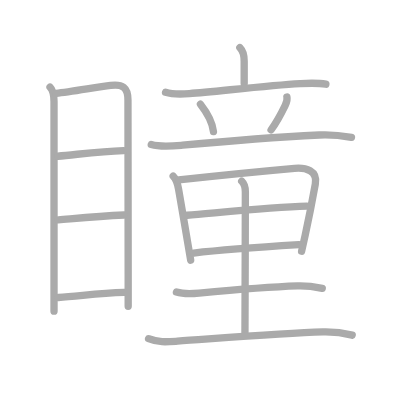
t = 0.00 s
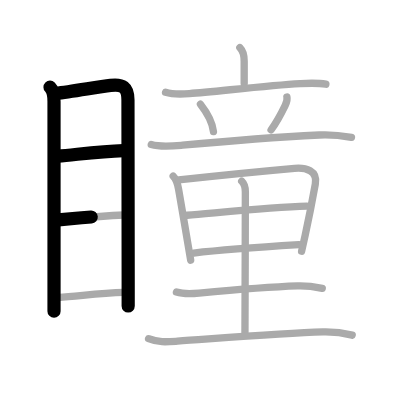
t = 3.50 s
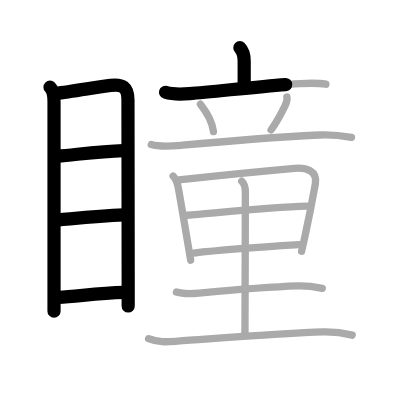
t = 6.75 s
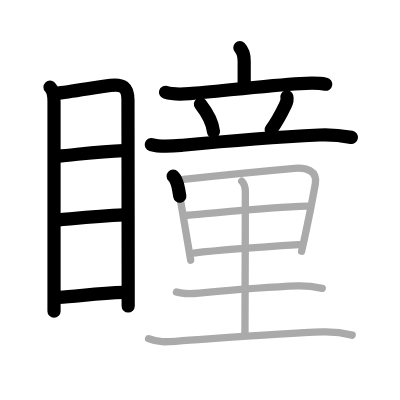
t = 10.25 s
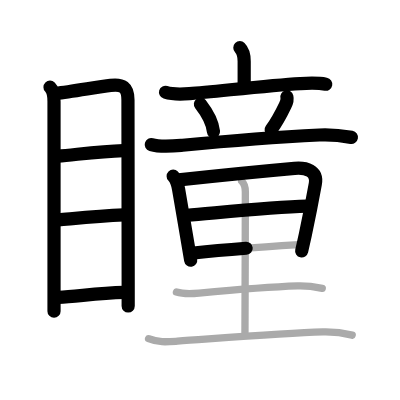
t = 13.50 s
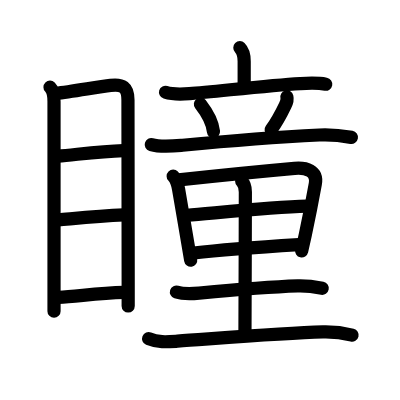
t = 17.00 s

The animated SVG that drew these frames (rendered in a browser with its animation timeline set to each time). Animation: 17 SMIL elements (animate=17); one cycle of 17.00 s.

<?xml version="1.0" standalone="no"?>
<!DOCTYPE svg PUBLIC "-//W3C//DTD SVG 1.1//EN"   "http://www.w3.org/Graphics/SVG/1.1/DTD/svg11.dtd">
<svg width="400px" height="400px"  version="1.1" xmlns="http://www.w3.org/2000/svg">
  <defs>
    <marker id="Triangle" viewBox="0 0 10 10" refX="0" refY="5" markerUnits="strokeWidth" markerWidth="3" style="stroke-opacity:0%;fill:#aaaaaa;" markerHeight="2" orient="auto">
      <path d="M 0 0 L 10 5 L 0 10 z" />
    </marker>
    
    <marker id="Arrow" viewBox="0 0 10 10" refX="5" refY="5" markerUnits="strokeWidth" markerWidth="1.8" style="stroke-opacity:0%;fill:#770000;" markerHeight="2" orient="auto">
      <path d="M 0 4 L 6 4 L 4 1 L 10 5 L 4 9 L 6 6 L 0 6 z" />
        <circle cx="5" cy="5" r="5" />
      </marker>
    
    <marker id="TriangleRed" viewBox="0 0 10 10" refX="0" refY="5" markerUnits="strokeWidth" markerWidth="3" style="stroke-opacity:0%;fill:#CC0000;" markerHeight="2" orient="auto">
      <path d="M 0 0 L 10 5 L 0 10 z" />
    </marker>
    
    <marker id="ArrowRed" viewBox="0 0 10 10" refX="5" refY="5" markerUnits="strokeWidth" markerWidth="1.8" style="stroke-opacity:0%;fill:#CC0000;" markerHeight="2" orient="auto">
      <path d="M 0 4 L 6 4 L 4 1 L 10 5 L 4 9 L 6 6 L 0 6 z" />
        <circle cx="5" cy="5" r="5" />
      </marker>
    
  </defs>
  
  <path style="fill:#ffffff; fill-opacity:100%; fill-rule:evenodd; stroke-width:0;" d="M 0 0 L 400px 0 L 400px 400px L 0 400px L 0 0" />

  <g transform="scale(3.6697247706422 3.6697247706422)">
<path style="fill:none; fill-opacity:0%; fill-rule:evenodd; stroke:#aaaaaa; stroke-opacity:100%; stroke-width: 1.5pt; stroke-linejoin:round; stroke-linecap:round;" d="M13.63 23.75c0.93 0.93 1.09 2.15 1.09 3.92c0 1.43 0 34.89 0 50.08c0 3.6 0 6.17 0 7.05"></path>
<path style="fill:none; fill-opacity:0%; fill-rule:evenodd; stroke:#aaaaaa; stroke-opacity:100%; stroke-width: 1.5pt; stroke-linejoin:round; stroke-linecap:round;" d="M15.29 25.44c4.06-0.44 11.11-1.71 14.85-2.17c3.21-0.4 4.73 0.46 4.73 3.98c0 7.41 0.05 35.8 0.06 49.88c0 2.75 0 4.95 0 6.34"></path>
<path style="fill:none; fill-opacity:0%; fill-rule:evenodd; stroke:#aaaaaa; stroke-opacity:100%; stroke-width: 1.5pt; stroke-linejoin:round; stroke-linecap:round;" d="M15.76 42.57c5.34-0.46 11.24-1.32 17.89-1.54"></path>
<path style="fill:none; fill-opacity:0%; fill-rule:evenodd; stroke:#aaaaaa; stroke-opacity:100%; stroke-width: 1.5pt; stroke-linejoin:round; stroke-linecap:round;" d="M15.92 59.91c6.08-0.53 10.83-1.03 17.91-1.33"></path>
<path style="fill:none; fill-opacity:0%; fill-rule:evenodd; stroke:#aaaaaa; stroke-opacity:100%; stroke-width: 1.5pt; stroke-linejoin:round; stroke-linecap:round;" d="M15.91 81.06c5.26-0.25 10.46-1.18 17.96-1.37"></path>
<path style="fill:none; fill-opacity:0%; fill-rule:evenodd; stroke:#aaaaaa; stroke-opacity:100%; stroke-width: 1.5pt; stroke-linejoin:round; stroke-linecap:round;" d="M65.36 13c1.01 1.01 1.18 2.16 1.18 3.68c0 1.53 0 3.94 0 6.05"></path>
<path style="fill:none; fill-opacity:0%; fill-rule:evenodd; stroke:#aaaaaa; stroke-opacity:100%; stroke-width: 1.5pt; stroke-linejoin:round; stroke-linecap:round;" d="M45.11 25.15c1.9 0.59 4.55 0.52 6.52 0.36c7.28-0.57 21.53-2.24 30.13-2.73c2.37-0.13 4.7-0.27 7.04 0.17"></path>
<path style="fill:none; fill-opacity:0%; fill-rule:evenodd; stroke:#aaaaaa; stroke-opacity:100%; stroke-width: 1.5pt; stroke-linejoin:round; stroke-linecap:round;" d="M54.62 28.38c2.29 2.94 3.34 5.53 3.55 7.47"></path>
<path style="fill:none; fill-opacity:0%; fill-rule:evenodd; stroke:#aaaaaa; stroke-opacity:100%; stroke-width: 1.5pt; stroke-linejoin:round; stroke-linecap:round;" d="M78.18 26.42c0.2 0.83-0.05 1.46-0.46 2.3c-1.41 2.94-2.75 5.18-3.85 6.66"></path>
<path style="fill:none; fill-opacity:0%; fill-rule:evenodd; stroke:#aaaaaa; stroke-opacity:100%; stroke-width: 1.5pt; stroke-linejoin:round; stroke-linecap:round;" d="M41.22 39.39c2.63 0.78 5.84 0.43 8.54 0.18c11.77-1.1 24.43-2.13 37.25-2.78c3.09-0.16 5.75 0.11 8.77 0.65"></path>
<path style="fill:none; fill-opacity:0%; fill-rule:evenodd; stroke:#aaaaaa; stroke-opacity:100%; stroke-width: 1.5pt; stroke-linejoin:round; stroke-linecap:round;" d="M47.19 48.01c0.9 0.9 1.18 1.87 1.48 3.59c0.71 4.11 1.72 10.04 2.54 14.89c0.28 1.63 0.53 3.14 0.75 4.42"></path>
<path style="fill:none; fill-opacity:0%; fill-rule:evenodd; stroke:#aaaaaa; stroke-opacity:100%; stroke-width: 1.5pt; stroke-linejoin:round; stroke-linecap:round;" d="M48.72 49.01c9.68-1.05 21.65-2.26 31.54-3.14c3.06-0.27 6.35 0.56 5.66 4.29c-0.59 3.25-1.54 8.3-2.73 13.83c-0.32 1.47-0.65 2.97-1 4.48"></path>
<path style="fill:none; fill-opacity:0%; fill-rule:evenodd; stroke:#aaaaaa; stroke-opacity:100%; stroke-width: 1.5pt; stroke-linejoin:round; stroke-linecap:round;" d="M51.01 58.65c8.11-0.65 22.61-2.15 32.61-2.46"></path>
<path style="fill:none; fill-opacity:0%; fill-rule:evenodd; stroke:#aaaaaa; stroke-opacity:100%; stroke-width: 1.5pt; stroke-linejoin:round; stroke-linecap:round;" d="M52.78 68.95c8.47-0.95 17.59-1.57 28.67-2.27"></path>
<path style="fill:none; fill-opacity:0%; fill-rule:evenodd; stroke:#aaaaaa; stroke-opacity:100%; stroke-width: 1.5pt; stroke-linejoin:round; stroke-linecap:round;" d="M65.86 49.38c0.56 0.54 1 1.57 1 2.91c0 10.59-0.11 35.61-0.11 38.34"></path>
<path style="fill:none; fill-opacity:0%; fill-rule:evenodd; stroke:#aaaaaa; stroke-opacity:100%; stroke-width: 1.5pt; stroke-linejoin:round; stroke-linecap:round;" d="M48.08 79.58c2.04 0.66 4.08 0.5 6.18 0.3c8.11-0.76 18.59-1.68 26.86-1.96c2.47-0.08 4.33 0.18 6.7 0.64"></path>
<path style="fill:none; fill-opacity:0%; fill-rule:evenodd; stroke:#aaaaaa; stroke-opacity:100%; stroke-width: 1.5pt; stroke-linejoin:round; stroke-linecap:round;" d="M40.49 92.29c2.66 1.11 5.07 0.87 7.88 0.68C58.79 92.25 77 90.75 88 90.45c2.71-0.07 5.36 0.22 7.97 0.88"></path>

<path style="fill:none; fill-opacity:0%; fill-rule:evenodd; stroke:#000000; stroke-opacity:100%; stroke-width: 2.7pt; stroke-linejoin:round; stroke-linecap:round;" d="M13.63 23.75c0.93 0.93 1.09 2.15 1.09 3.92c0 1.43 0 34.89 0 50.08c0 3.6 0 6.17 0 7.05" pathLength="100" stroke-dashoffset="100" stroke-dasharray="100 105"><animate id="dashAnim1" attributeName="stroke-dashoffset" from="100" to="0" dur="1s" calcMode="linear" fill="freeze"/></path>
<path style="fill:none; fill-opacity:0%; fill-rule:evenodd; stroke:#000000; stroke-opacity:100%; stroke-width: 2.7pt; stroke-linejoin:round; stroke-linecap:round;" d="M15.29 25.44c4.06-0.44 11.11-1.71 14.85-2.17c3.21-0.4 4.73 0.46 4.73 3.98c0 7.41 0.05 35.8 0.06 49.88c0 2.75 0 4.95 0 6.34" pathLength="100" stroke-dashoffset="100" stroke-dasharray="100 105"><animate id="dashAnim2" attributeName="stroke-dashoffset" from="100" to="0" dur="1s" calcMode="linear" begin="dashAnim1.end" fill="freeze"/></path>
<path style="fill:none; fill-opacity:0%; fill-rule:evenodd; stroke:#000000; stroke-opacity:100%; stroke-width: 2.7pt; stroke-linejoin:round; stroke-linecap:round;" d="M15.76 42.57c5.34-0.46 11.24-1.32 17.89-1.54" pathLength="100" stroke-dashoffset="100" stroke-dasharray="100 105"><animate id="dashAnim3" attributeName="stroke-dashoffset" from="100" to="0" dur="1s" calcMode="linear" begin="dashAnim2.end" fill="freeze"/></path>
<path style="fill:none; fill-opacity:0%; fill-rule:evenodd; stroke:#000000; stroke-opacity:100%; stroke-width: 2.7pt; stroke-linejoin:round; stroke-linecap:round;" d="M15.92 59.91c6.08-0.53 10.83-1.03 17.91-1.33" pathLength="100" stroke-dashoffset="100" stroke-dasharray="100 105"><animate id="dashAnim4" attributeName="stroke-dashoffset" from="100" to="0" dur="1s" calcMode="linear" begin="dashAnim3.end" fill="freeze"/></path>
<path style="fill:none; fill-opacity:0%; fill-rule:evenodd; stroke:#000000; stroke-opacity:100%; stroke-width: 2.7pt; stroke-linejoin:round; stroke-linecap:round;" d="M15.91 81.06c5.26-0.25 10.46-1.18 17.96-1.37" pathLength="100" stroke-dashoffset="100" stroke-dasharray="100 105"><animate id="dashAnim5" attributeName="stroke-dashoffset" from="100" to="0" dur="1s" calcMode="linear" begin="dashAnim4.end" fill="freeze"/></path>
<path style="fill:none; fill-opacity:0%; fill-rule:evenodd; stroke:#000000; stroke-opacity:100%; stroke-width: 2.7pt; stroke-linejoin:round; stroke-linecap:round;" d="M65.36 13c1.01 1.01 1.18 2.16 1.18 3.68c0 1.53 0 3.94 0 6.05" pathLength="100" stroke-dashoffset="100" stroke-dasharray="100 105"><animate id="dashAnim6" attributeName="stroke-dashoffset" from="100" to="0" dur="1s" calcMode="linear" begin="dashAnim5.end" fill="freeze"/></path>
<path style="fill:none; fill-opacity:0%; fill-rule:evenodd; stroke:#000000; stroke-opacity:100%; stroke-width: 2.7pt; stroke-linejoin:round; stroke-linecap:round;" d="M45.11 25.15c1.9 0.59 4.55 0.52 6.52 0.36c7.28-0.57 21.53-2.24 30.13-2.73c2.37-0.13 4.7-0.27 7.04 0.17" pathLength="100" stroke-dashoffset="100" stroke-dasharray="100 105"><animate id="dashAnim7" attributeName="stroke-dashoffset" from="100" to="0" dur="1s" calcMode="linear" begin="dashAnim6.end" fill="freeze"/></path>
<path style="fill:none; fill-opacity:0%; fill-rule:evenodd; stroke:#000000; stroke-opacity:100%; stroke-width: 2.7pt; stroke-linejoin:round; stroke-linecap:round;" d="M54.62 28.38c2.29 2.94 3.34 5.53 3.55 7.47" pathLength="100" stroke-dashoffset="100" stroke-dasharray="100 105"><animate id="dashAnim8" attributeName="stroke-dashoffset" from="100" to="0" dur="1s" calcMode="linear" begin="dashAnim7.end" fill="freeze"/></path>
<path style="fill:none; fill-opacity:0%; fill-rule:evenodd; stroke:#000000; stroke-opacity:100%; stroke-width: 2.7pt; stroke-linejoin:round; stroke-linecap:round;" d="M78.18 26.42c0.2 0.83-0.05 1.46-0.46 2.3c-1.41 2.94-2.75 5.18-3.85 6.66" pathLength="100" stroke-dashoffset="100" stroke-dasharray="100 105"><animate id="dashAnim9" attributeName="stroke-dashoffset" from="100" to="0" dur="1s" calcMode="linear" begin="dashAnim8.end" fill="freeze"/></path>
<path style="fill:none; fill-opacity:0%; fill-rule:evenodd; stroke:#000000; stroke-opacity:100%; stroke-width: 2.7pt; stroke-linejoin:round; stroke-linecap:round;" d="M41.22 39.39c2.63 0.78 5.84 0.43 8.54 0.18c11.77-1.1 24.43-2.13 37.25-2.78c3.09-0.16 5.75 0.11 8.77 0.65" pathLength="100" stroke-dashoffset="100" stroke-dasharray="100 105"><animate id="dashAnim10" attributeName="stroke-dashoffset" from="100" to="0" dur="1s" calcMode="linear" begin="dashAnim9.end" fill="freeze"/></path>
<path style="fill:none; fill-opacity:0%; fill-rule:evenodd; stroke:#000000; stroke-opacity:100%; stroke-width: 2.7pt; stroke-linejoin:round; stroke-linecap:round;" d="M47.19 48.01c0.9 0.9 1.18 1.87 1.48 3.59c0.71 4.11 1.72 10.04 2.54 14.89c0.28 1.63 0.53 3.14 0.75 4.42" pathLength="100" stroke-dashoffset="100" stroke-dasharray="100 105"><animate id="dashAnim11" attributeName="stroke-dashoffset" from="100" to="0" dur="1s" calcMode="linear" begin="dashAnim10.end" fill="freeze"/></path>
<path style="fill:none; fill-opacity:0%; fill-rule:evenodd; stroke:#000000; stroke-opacity:100%; stroke-width: 2.7pt; stroke-linejoin:round; stroke-linecap:round;" d="M48.72 49.01c9.68-1.05 21.65-2.26 31.54-3.14c3.06-0.27 6.35 0.56 5.66 4.29c-0.59 3.25-1.54 8.3-2.73 13.83c-0.32 1.47-0.65 2.97-1 4.48" pathLength="100" stroke-dashoffset="100" stroke-dasharray="100 105"><animate id="dashAnim12" attributeName="stroke-dashoffset" from="100" to="0" dur="1s" calcMode="linear" begin="dashAnim11.end" fill="freeze"/></path>
<path style="fill:none; fill-opacity:0%; fill-rule:evenodd; stroke:#000000; stroke-opacity:100%; stroke-width: 2.7pt; stroke-linejoin:round; stroke-linecap:round;" d="M51.01 58.65c8.11-0.65 22.61-2.15 32.61-2.46" pathLength="100" stroke-dashoffset="100" stroke-dasharray="100 105"><animate id="dashAnim13" attributeName="stroke-dashoffset" from="100" to="0" dur="1s" calcMode="linear" begin="dashAnim12.end" fill="freeze"/></path>
<path style="fill:none; fill-opacity:0%; fill-rule:evenodd; stroke:#000000; stroke-opacity:100%; stroke-width: 2.7pt; stroke-linejoin:round; stroke-linecap:round;" d="M52.78 68.95c8.47-0.95 17.59-1.57 28.67-2.27" pathLength="100" stroke-dashoffset="100" stroke-dasharray="100 105"><animate id="dashAnim14" attributeName="stroke-dashoffset" from="100" to="0" dur="1s" calcMode="linear" begin="dashAnim13.end" fill="freeze"/></path>
<path style="fill:none; fill-opacity:0%; fill-rule:evenodd; stroke:#000000; stroke-opacity:100%; stroke-width: 2.7pt; stroke-linejoin:round; stroke-linecap:round;" d="M65.86 49.38c0.56 0.54 1 1.57 1 2.91c0 10.59-0.11 35.61-0.11 38.34" pathLength="100" stroke-dashoffset="100" stroke-dasharray="100 105"><animate id="dashAnim15" attributeName="stroke-dashoffset" from="100" to="0" dur="1s" calcMode="linear" begin="dashAnim14.end" fill="freeze"/></path>
<path style="fill:none; fill-opacity:0%; fill-rule:evenodd; stroke:#000000; stroke-opacity:100%; stroke-width: 2.7pt; stroke-linejoin:round; stroke-linecap:round;" d="M48.08 79.58c2.04 0.66 4.08 0.5 6.18 0.3c8.11-0.76 18.59-1.68 26.86-1.96c2.47-0.08 4.33 0.18 6.7 0.64" pathLength="100" stroke-dashoffset="100" stroke-dasharray="100 105"><animate id="dashAnim16" attributeName="stroke-dashoffset" from="100" to="0" dur="1s" calcMode="linear" begin="dashAnim15.end" fill="freeze"/></path>
<path style="fill:none; fill-opacity:0%; fill-rule:evenodd; stroke:#000000; stroke-opacity:100%; stroke-width: 2.7pt; stroke-linejoin:round; stroke-linecap:round;" d="M40.49 92.29c2.66 1.11 5.07 0.87 7.88 0.68C58.79 92.25 77 90.75 88 90.45c2.71-0.07 5.36 0.22 7.97 0.88" pathLength="100" stroke-dashoffset="100" stroke-dasharray="100 105"><animate id="dashAnim17" attributeName="stroke-dashoffset" from="100" to="0" dur="1s" calcMode="linear" begin="dashAnim16.end" fill="freeze"/></path>

</g>

</svg>  
          
